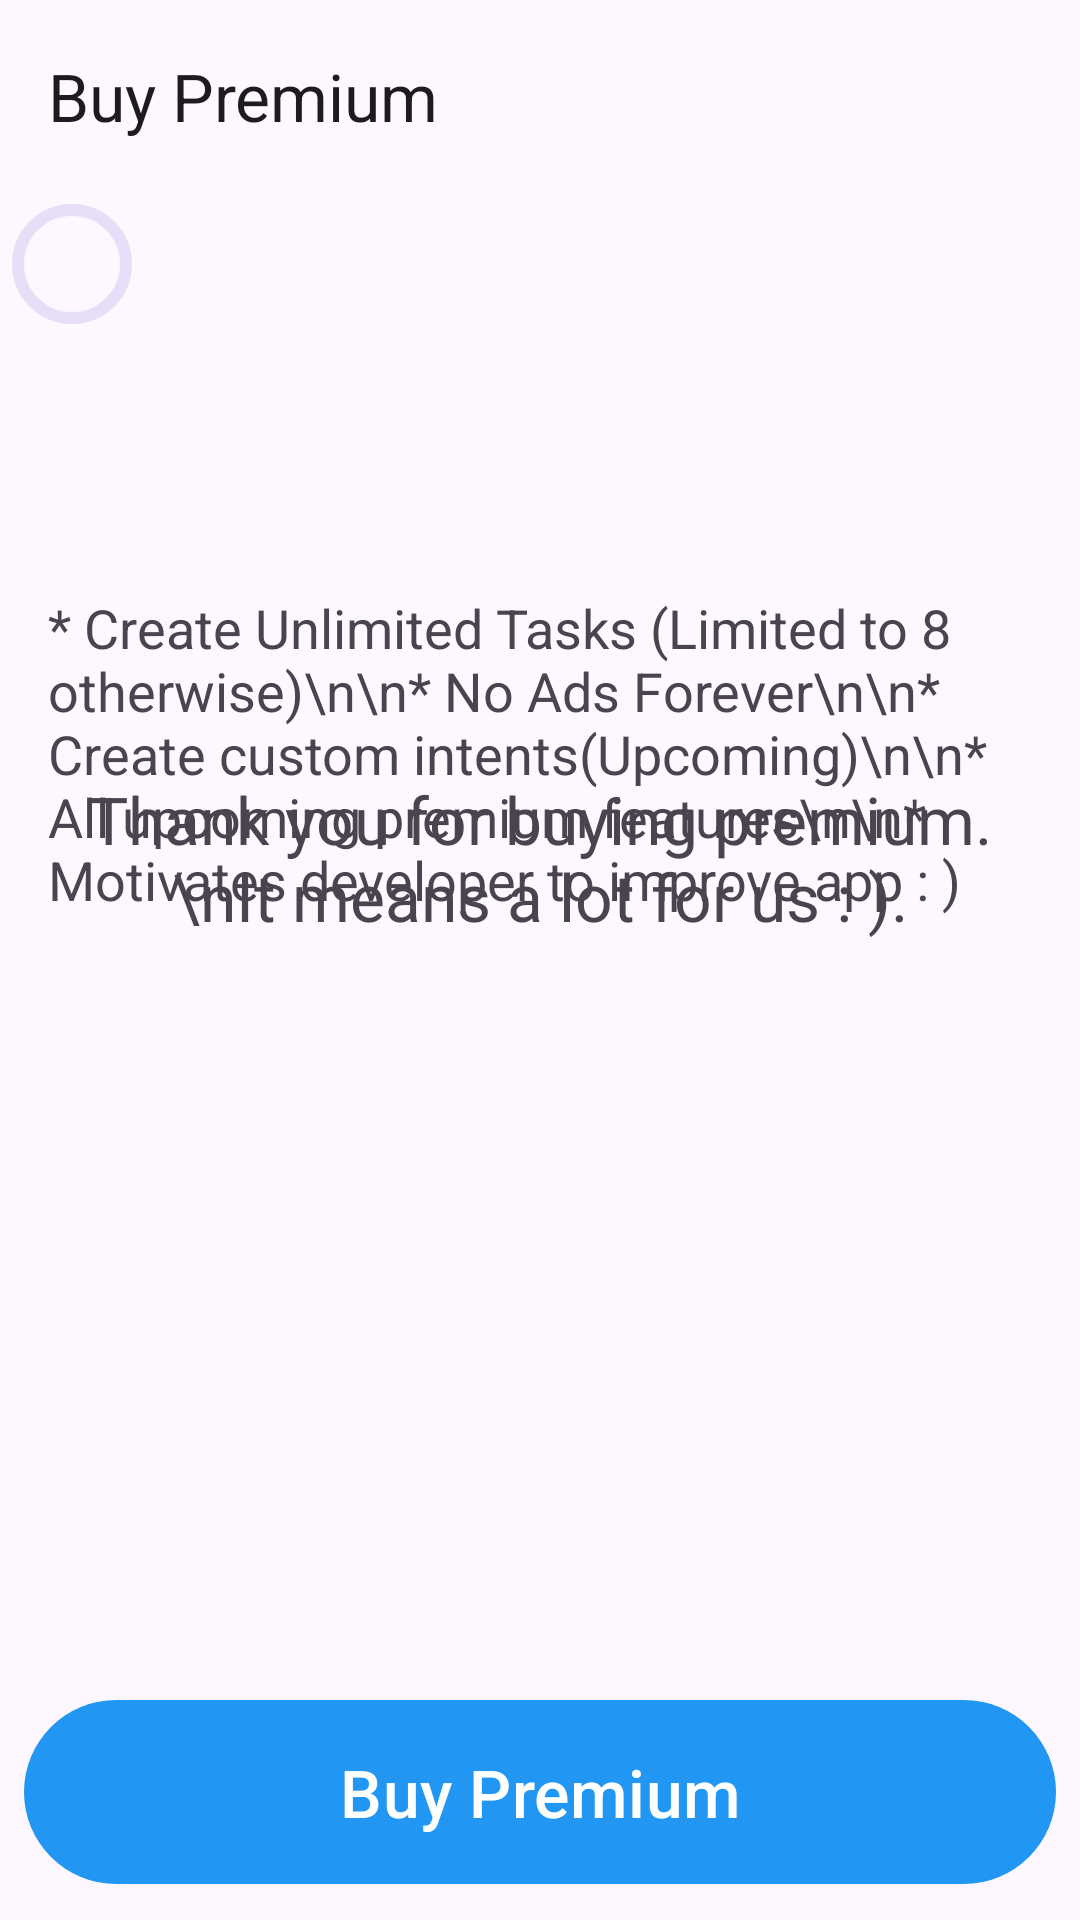

Reconstruct the res/layout file that produces this screen, plus the resources it refers to.
<!-- AndroidManifest.xml: activity theme Theme.Clickomater -->
<!-- res/layout/activity_buy_premium.xml -->
<?xml version="1.0" encoding="utf-8"?>
<androidx.coordinatorlayout.widget.CoordinatorLayout xmlns:android="http://schemas.android.com/apk/res/android"
    xmlns:app="http://schemas.android.com/apk/res-auto"
    xmlns:tools="http://schemas.android.com/tools"
    android:layout_width="match_parent"
    android:layout_height="match_parent"
    android:fitsSystemWindows="true"
    tools:context=".ui.activity.BuyPremiumActivity">

    <com.google.android.material.appbar.AppBarLayout
        android:layout_width="match_parent"
        android:layout_height="wrap_content">

        <com.google.android.material.appbar.MaterialToolbar
            android:id="@+id/toolbar"
            android:layout_width="match_parent"
            android:layout_height="?attr/actionBarSize"
            app:title="Buy Premium" />

    </com.google.android.material.appbar.AppBarLayout>

    <FrameLayout
        android:layout_width="match_parent"
        android:layout_height="match_parent"
        app:layout_behavior="com.google.android.material.appbar.AppBarLayout$ScrollingViewBehavior">

        <com.google.android.material.progressindicator.CircularProgressIndicator
            android:id="@+id/progress_circular"
            android:layout_width="wrap_content"
            android:layout_height="wrap_content" />

        <LinearLayout
            android:id="@+id/lin_non_premium"
            android:layout_width="match_parent"
            android:layout_height="match_parent"
            android:orientation="vertical"
            android:padding="8dp">
            <LinearLayout
                android:layout_width="match_parent"
                android:layout_height="0dp"
                android:orientation="vertical"
                android:gravity="center"
                android:layout_weight="1">

            <TextView
                android:layout_width="match_parent"
                android:layout_height="wrap_content"
                android:layout_gravity="center_horizontal"
                android:padding="8dp"
                android:text="* Create Unlimited Tasks (Limited to 8 otherwise)\n\n* No Ads Forever\n\n* Create custom intents(Upcoming)\n\n* All upcoming premium features\n\n* Motivates developer to improve app : )"
                android:textSize="18sp"
                tools:ignore="HardcodedText" />
                <ImageView
                    android:layout_width="100dp"
                    android:layout_height="100dp"
                    android:scaleType="fitXY"
                    android:src="@drawable/ic_baseline_shopping_cart_24"
                    android:layout_margin="16dp"
                    app:tint="@color/colorPrimary"
                    android:contentDescription="Buy Premium"
                    android:layout_gravity="center"
                    tools:ignore="HardcodedText" />
            </LinearLayout>

            <com.google.android.material.button.MaterialButton
                android:id="@+id/btn_buy_premium"
                android:layout_width="match_parent"
                android:layout_height="wrap_content"
                android:padding="16dp"
                android:text="Buy Premium"
                android:textSize="22sp"
                tools:ignore="HardcodedText" />
        </LinearLayout>
        <LinearLayout
            android:id="@+id/lin_premium"
            android:layout_width="match_parent"
            android:layout_height="match_parent"
            android:padding="8dp"
            android:gravity="center"
            android:orientation="vertical">
            <TextView
                android:layout_width="match_parent"
                android:layout_height="wrap_content"
                android:padding="8dp"
                android:layout_gravity="center_horizontal"
                android:gravity="center"
                android:text="Thank you for buying premium.\nIt means a lot for us : )."
                android:textSize="22sp"
                tools:ignore="HardcodedText" />
            <ImageView
                android:layout_width="100dp"
                android:layout_height="100dp"
                android:src="@drawable/ic_baseline_verified_24"
                android:scaleType="fitXY"
                android:layout_margin="16dp"
                android:contentDescription="Premium User"
                tools:ignore="HardcodedText"
                app:tint="?colorPrimary" />
        </LinearLayout>
    </FrameLayout>

</androidx.coordinatorlayout.widget.CoordinatorLayout>
<!-- resources referenced by this layout -->
<resources>
  <color name="colorPrimary">#2196F3</color>
  <style name="Theme.Clickomater" parent="Base.Theme.Clickomater" />
  <style name="Base.Theme.Clickomater" parent="Theme.Material3.DayNight.NoActionBar">
          
           <item name="colorPrimary">@color/colorPrimary</item>
          <item name="colorPrimaryDark">@color/colorPrimaryDark</item>
          <item name="android:colorSecondary">@color/colorPrimary</item>
          <item name="android:colorAccent">@color/colorAccent</item>
      </style>
  <color name="colorPrimaryDark">#1976D2</color>
  <color name="colorAccent">#90CAF9</color>
</resources>
